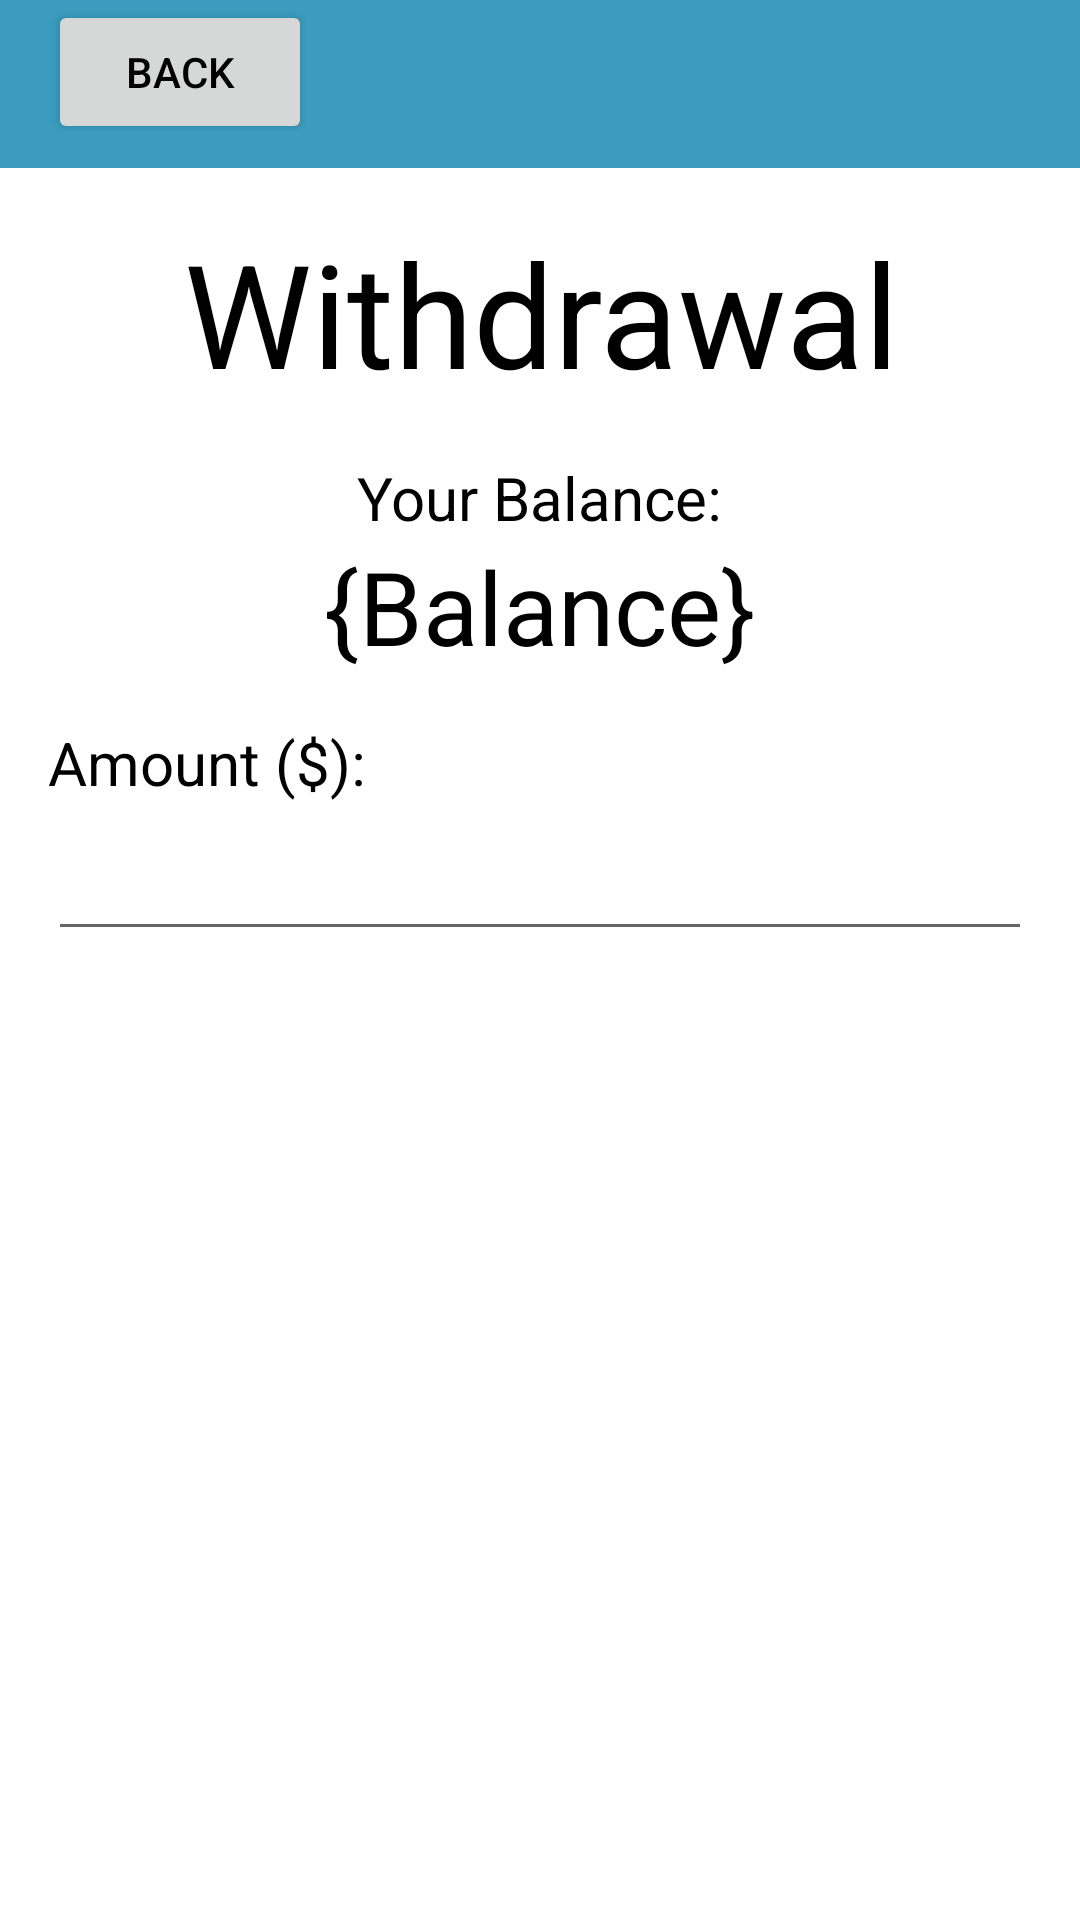

Write the Android layout XML for this screen, with the resource values it uses.
<!-- AndroidManifest.xml: application theme Theme.FinTechify -->
<!-- res/layout/activity_withdrawal.xml -->
<?xml version="1.0" encoding="utf-8"?>
<androidx.constraintlayout.widget.ConstraintLayout xmlns:android="http://schemas.android.com/apk/res/android"
    xmlns:app="http://schemas.android.com/apk/res-auto"
    xmlns:tools="http://schemas.android.com/tools"
    android:layout_width="match_parent"
    android:layout_height="match_parent"
    tools:context=".Withdrawal">

    <Button
        android:id="@+id/withdrawal"
        style="@style/Widget.Button.CustomStyle"
        android:layout_width="0dp"
        android:layout_height="70dp"
        android:layout_marginStart="15dp"
        android:layout_marginTop="24dp"
        android:layout_marginEnd="15dp"
        android:backgroundTint="#3B9CBF"
        android:text="@string/withdrawal"
        android:textColor="#FFFFFF"
        android:textSize="26sp"
        android:textStyle="bold"
        app:layout_constraintEnd_toEndOf="parent"
        app:layout_constraintHorizontal_bias="1.0"
        app:layout_constraintStart_toStartOf="parent"
        app:layout_constraintTop_toBottomOf="@+id/rate" />

    <TextView
        android:id="@+id/txtWithdrawal"
        android:layout_width="409dp"
        android:layout_height="wrap_content"
        android:layout_marginTop="16dp"
        android:text="Withdrawal"
        android:textAlignment="center"
        android:textColor="@color/black"
        android:textSize="48sp"
        app:layout_constraintEnd_toEndOf="parent"
        app:layout_constraintHorizontal_bias="0.5"
        app:layout_constraintStart_toStartOf="parent"
        app:layout_constraintTop_toBottomOf="@+id/toolbar"
        tools:text="Withdrawal" />

    <TextView
        android:id="@+id/balance"
        android:layout_width="wrap_content"
        android:layout_height="wrap_content"
        android:text="@string/balance"
        android:textSize="34sp"
        app:layout_constraintEnd_toEndOf="parent"
        app:layout_constraintStart_toStartOf="parent"
        app:layout_constraintTop_toBottomOf="@+id/textView12" />

    <TextView
        android:id="@+id/textView12"
        android:layout_width="wrap_content"
        android:layout_height="wrap_content"
        android:layout_marginTop="16dp"
        android:text="@string/your_balance"
        android:textColor="@color/black"
        android:textSize="20sp"
        app:layout_constraintEnd_toEndOf="parent"
        app:layout_constraintStart_toStartOf="parent"
        app:layout_constraintTop_toBottomOf="@+id/txtWithdrawal" />

    <Button
        android:id="@+id/back"
        android:layout_width="wrap_content"
        android:layout_height="wrap_content"
        android:layout_marginStart="16dp"
        android:text="@string/back"
        app:layout_constraintStart_toStartOf="@+id/toolbar"
        app:layout_constraintTop_toTopOf="@+id/toolbar"
        tools:ignore="TextContrastCheck" />

    <androidx.appcompat.widget.Toolbar
        android:id="@+id/toolbar"
        android:layout_width="0dp"
        android:layout_height="wrap_content"
        android:background="?attr/colorPrimary"
        android:minHeight="?attr/actionBarSize"
        android:theme="?attr/actionBarTheme"
        app:layout_constraintEnd_toEndOf="parent"
        app:layout_constraintStart_toStartOf="parent"
        app:layout_constraintTop_toTopOf="parent" />

    <EditText
        android:id="@+id/rate"
        android:layout_width="0dp"
        android:layout_height="wrap_content"
        android:layout_marginStart="16dp"
        android:layout_marginEnd="16dp"
        android:height="48px"
        android:ems="10"
        android:importantForAutofill="no"
        android:inputType="numberDecimal"
        android:textSize="24sp"
        app:layout_constraintEnd_toEndOf="parent"
        app:layout_constraintStart_toStartOf="parent"
        app:layout_constraintTop_toBottomOf="@+id/textView13"
        tools:ignore="SpeakableTextPresentCheck" />

    <TextView
        android:id="@+id/textView13"
        android:layout_width="wrap_content"
        android:layout_height="wrap_content"
        android:layout_marginTop="16dp"
        android:text="@string/amount"
        android:textSize="20sp"
        app:layout_constraintStart_toStartOf="@+id/rate"
        app:layout_constraintTop_toBottomOf="@+id/balance" />

</androidx.constraintlayout.widget.ConstraintLayout>
<!-- resources referenced by this layout -->
<resources>
  <string name="amount">Amount ($):</string>
  <string name="back">back</string>
  <string name="balance">{Balance}</string>
  <string name="withdrawal">WITHDRAWAL</string>
  <string name="your_balance">Your Balance:</string>
  <style name="Widget.Button.CustomStyle" parent="Widget.MaterialComponents.Button">
          <item name="backgroundTint">#3B9CBF</item>
          <item name="android:minHeight">50dp</item>
          <item name="colorSecondary">@color/teal_200</item>
          <item name="android:textStyle">bold</item>
          <item name="android:textSize">16sp</item>
          <item name="cornerRadius">25dp</item>
          <item name="autoSizeTextType">uniform</item>
          <item name="autoSizeMinTextSize">10sp</item>
          <item name="autoSizeMaxTextSize">30sp</item>
          <item name="autoSizeStepGranularity">2sp</item>
          <item name="android:maxLines">1</item>
          <item name="android:insetTop">0dp</item>
          <item name="android:insetBottom">0dp</item>
          <item name="android:lineSpacingExtra">4sp</item>
          <item name="android:gravity">center</item>
      </style>
  <style name="Theme.FinTechify" parent="Theme.MaterialComponents.DayNight.NoActionBar">
          
          <item name="colorPrimary">#3B9CBF</item>
          <item name="colorPrimaryVariant">#28748F</item>
          <item name="colorOnPrimary">@color/white</item>
          <item name="android:textColor">@color/black</item>
          
          <item name="colorSecondary">@color/teal_200</item>
          <item name="colorSecondaryVariant">@color/teal_700</item>
          <item name="colorOnSecondary">@color/black</item>
          
          <item name="android:statusBarColor" tools:targetApi="l">?attr/colorPrimaryVariant</item>
          
      </style>
  <!-- not gathered from this repository: default colours our renderer supplied (Android Studio template values) -->
  <color name="teal_200">#FF03DAC5</color>
  <color name="teal_700">#FF018786</color>
  <color name="black">#FF000000</color>
  <color name="white">#FFFFFFFF</color>
</resources>
